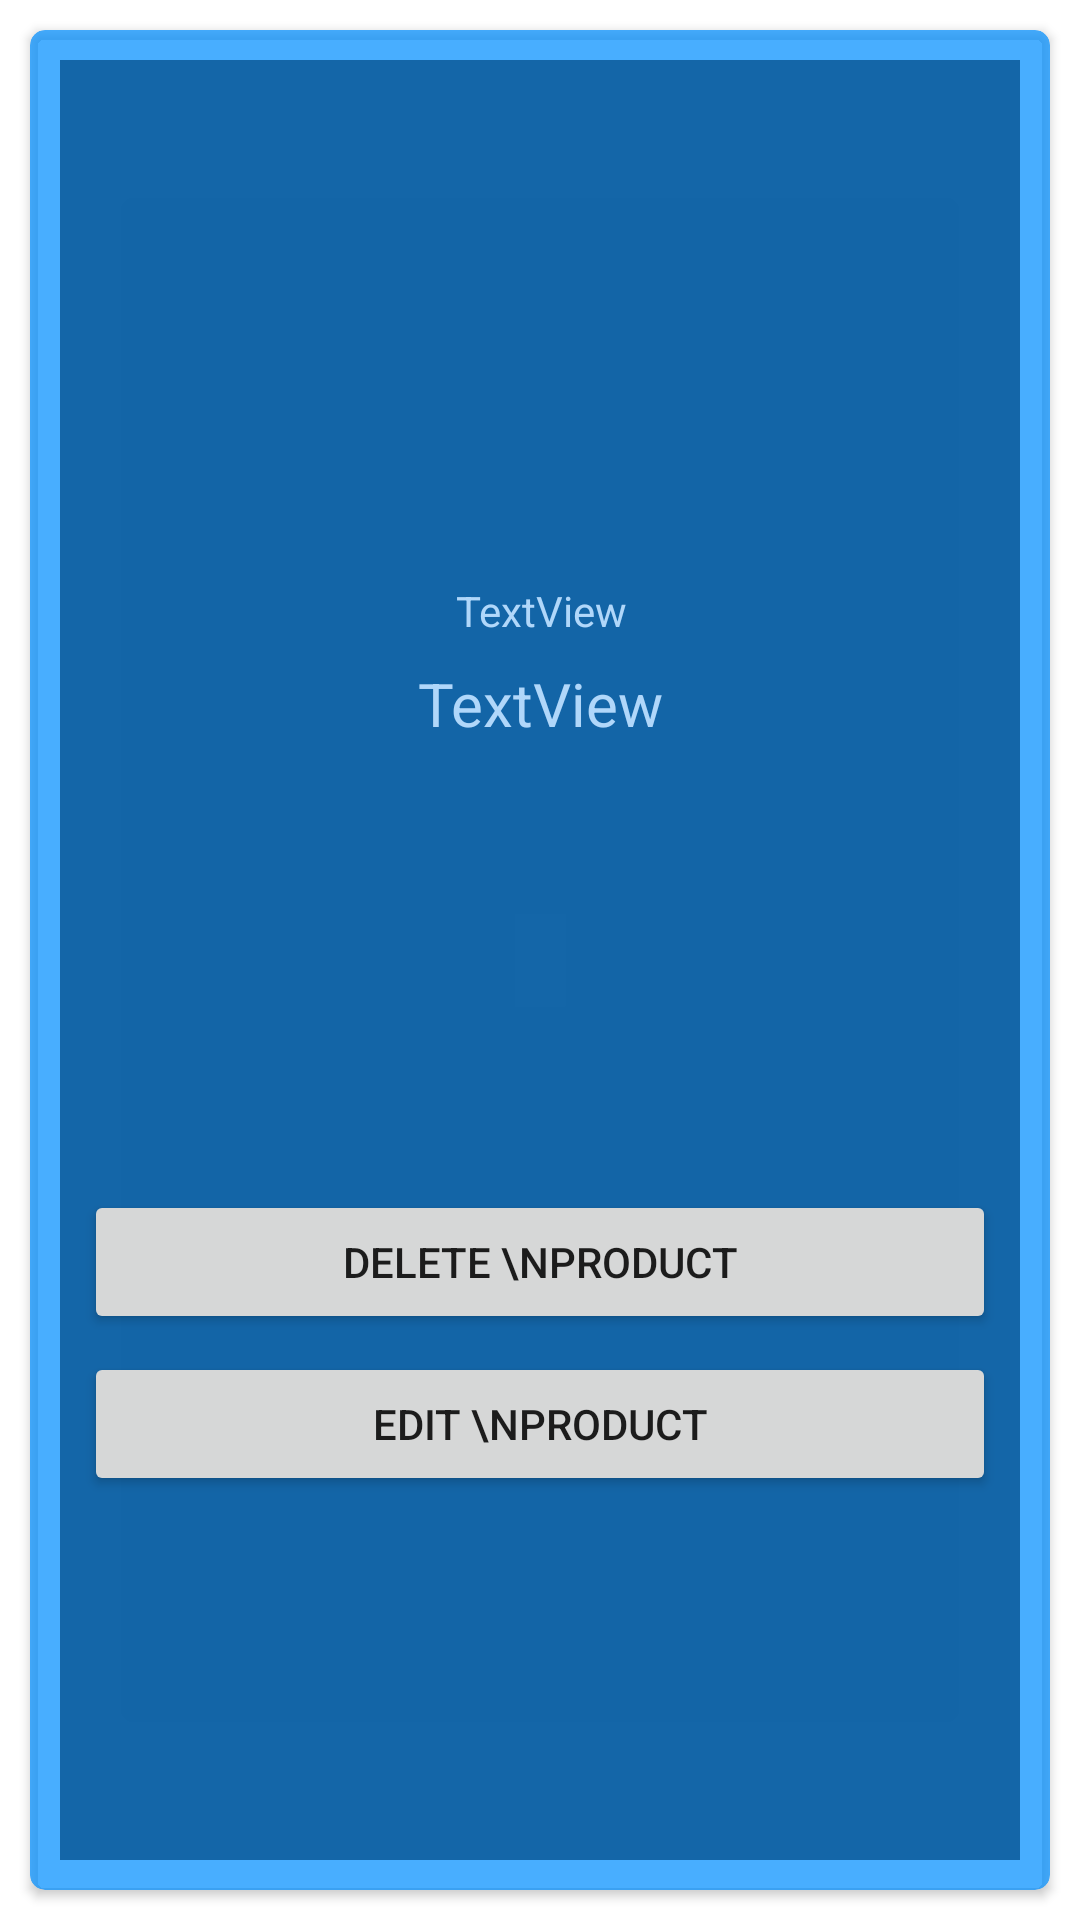

Write the Android layout XML for this screen, with the resource values it uses.
<!-- AndroidManifest.xml: application theme Theme.Pochette -->
<!-- res/layout/card_viewsellermain.xml -->
<?xml version="1.0" encoding="utf-8"?>
<LinearLayout xmlns:android="http://schemas.android.com/apk/res/android"
    xmlns:app="http://schemas.android.com/apk/res-auto"
    xmlns:tools="http://schemas.android.com/tools"
    android:layout_width="match_parent"
    android:layout_height="wrap_content"
    android:orientation="vertical">

    <androidx.cardview.widget.CardView
        android:layout_width="match_parent"
        android:layout_height="match_parent"
        android:layout_margin="10dp"
        app:cardBackgroundColor="@color/bluetrans"
        app:cardCornerRadius="5dp">

        <androidx.constraintlayout.widget.ConstraintLayout
            android:layout_width="match_parent"
            android:layout_height="match_parent"
            android:layout_margin="10dp"
            android:background="@color/darkbluetrans">

            <ImageView
                android:id="@+id/imageViewProduct"
                android:layout_width="150dp"
                android:layout_height="150dp"
                android:layout_marginTop="8dp"
                android:layout_marginBottom="8dp"
                app:layout_constraintBottom_toTopOf="@+id/textView2Description"
                app:layout_constraintEnd_toEndOf="parent"
                app:layout_constraintHorizontal_bias="0.5"
                app:layout_constraintStart_toStartOf="parent"
                app:layout_constraintTop_toTopOf="parent"
                tools:srcCompat="@tools:sample/avatars" />

            <TextView
                android:id="@+id/textView2Description"
                android:layout_width="wrap_content"
                android:layout_height="wrap_content"
                android:layout_marginTop="8dp"
                android:layout_marginBottom="4dp"
                android:text="TextView"
                android:textAlignment="textEnd"
                android:textColor="@color/blueVeryLight"
                app:layout_constraintBottom_toTopOf="@+id/textViewPrice"
                app:layout_constraintEnd_toEndOf="parent"
                app:layout_constraintHorizontal_bias="0.5"
                app:layout_constraintStart_toStartOf="parent"
                app:layout_constraintTop_toBottomOf="@+id/imageViewProduct" />

            <TextView
                android:id="@+id/textViewPrice"
                android:layout_width="wrap_content"
                android:layout_height="wrap_content"
                android:layout_marginTop="4dp"
                android:layout_marginBottom="4dp"
                android:text="TextView"
                android:textAlignment="textEnd"
                android:textColor="@color/blueVeryLight"
                android:textSize="20sp"
                app:layout_constraintBottom_toTopOf="@+id/textViewSeller"
                app:layout_constraintEnd_toEndOf="parent"
                app:layout_constraintHorizontal_bias="0.5"
                app:layout_constraintStart_toStartOf="parent"
                app:layout_constraintTop_toBottomOf="@+id/textView2Description" />

            <TextView
                android:id="@+id/textViewSeller"
                android:layout_width="wrap_content"
                android:layout_height="wrap_content"
                android:layout_marginTop="4dp"
                android:layout_marginBottom="4dp"
                android:textAlignment="textEnd"
                android:textColor="@color/blueVeryLight"
                app:layout_constraintBottom_toTopOf="@+id/buttonDelete"
                app:layout_constraintEnd_toEndOf="parent"
                app:layout_constraintStart_toStartOf="parent"
                app:layout_constraintTop_toBottomOf="@+id/textViewPrice" />

            <LinearLayout
                android:layout_width="match_parent"
                android:layout_height="wrap_content"
                android:layout_marginTop="4dp"
                android:orientation="vertical"
                android:padding="5dp"
                app:layout_constraintBottom_toBottomOf="parent"
                app:layout_constraintEnd_toEndOf="parent"
                app:layout_constraintStart_toStartOf="parent"
                app:layout_constraintTop_toBottomOf="@+id/textViewSeller">

                <Button
                    android:id="@+id/buttonDelete"
                    android:layout_width="match_parent"
                    android:layout_height="wrap_content"
                    android:layout_margin="3sp"
                    android:layout_marginTop="8dp"
                    android:layout_marginBottom="8dp"
                    android:layout_weight="1"
                    android:text="Delete \nProduct" />

                <Button
                    android:id="@+id/buttonEdit"
                    android:layout_width="match_parent"
                    android:layout_height="wrap_content"
                    android:layout_margin="3sp"
                    android:layout_marginTop="8dp"
                    android:layout_marginBottom="8dp"
                    android:layout_weight="1"
                    android:text="Edit \nProduct" />
            </LinearLayout>

        </androidx.constraintlayout.widget.ConstraintLayout>
    </androidx.cardview.widget.CardView>

</LinearLayout>
<!-- resources referenced by this layout -->
<resources>
  <color name="blueVeryLight">#B0D7FA</color>
  <color name="bluetrans">#B90390FF</color>
  <color name="darkbluetrans">#B9004B87</color>
  <style name="Theme.Pochette" parent="Theme.MaterialComponents.DayNight.DarkActionBar">
          
          <item name="colorPrimary">@color/blue</item>
          <item name="colorPrimaryVariant">@color/darkblue</item>
          <item name="colorOnPrimary">@color/white</item>
  
          
          <item name="colorSecondary">@color/teal_200</item>
          <item name="colorSecondaryVariant">@color/teal_700</item>
          <item name="colorOnSecondary">@color/black</item>
          
          <item name="android:statusBarColor" tools:targetApi="l">?attr/colorPrimaryVariant</item>
          
      </style>
  <color name="blue">#0390FF</color>
  <color name="darkblue">#004B87</color>
  <color name="white">#FFFFFFFF</color>
  <color name="teal_200">#FF03DAC5</color>
  <color name="teal_700">#FF018786</color>
  <color name="black">#FF000000</color>
</resources>
